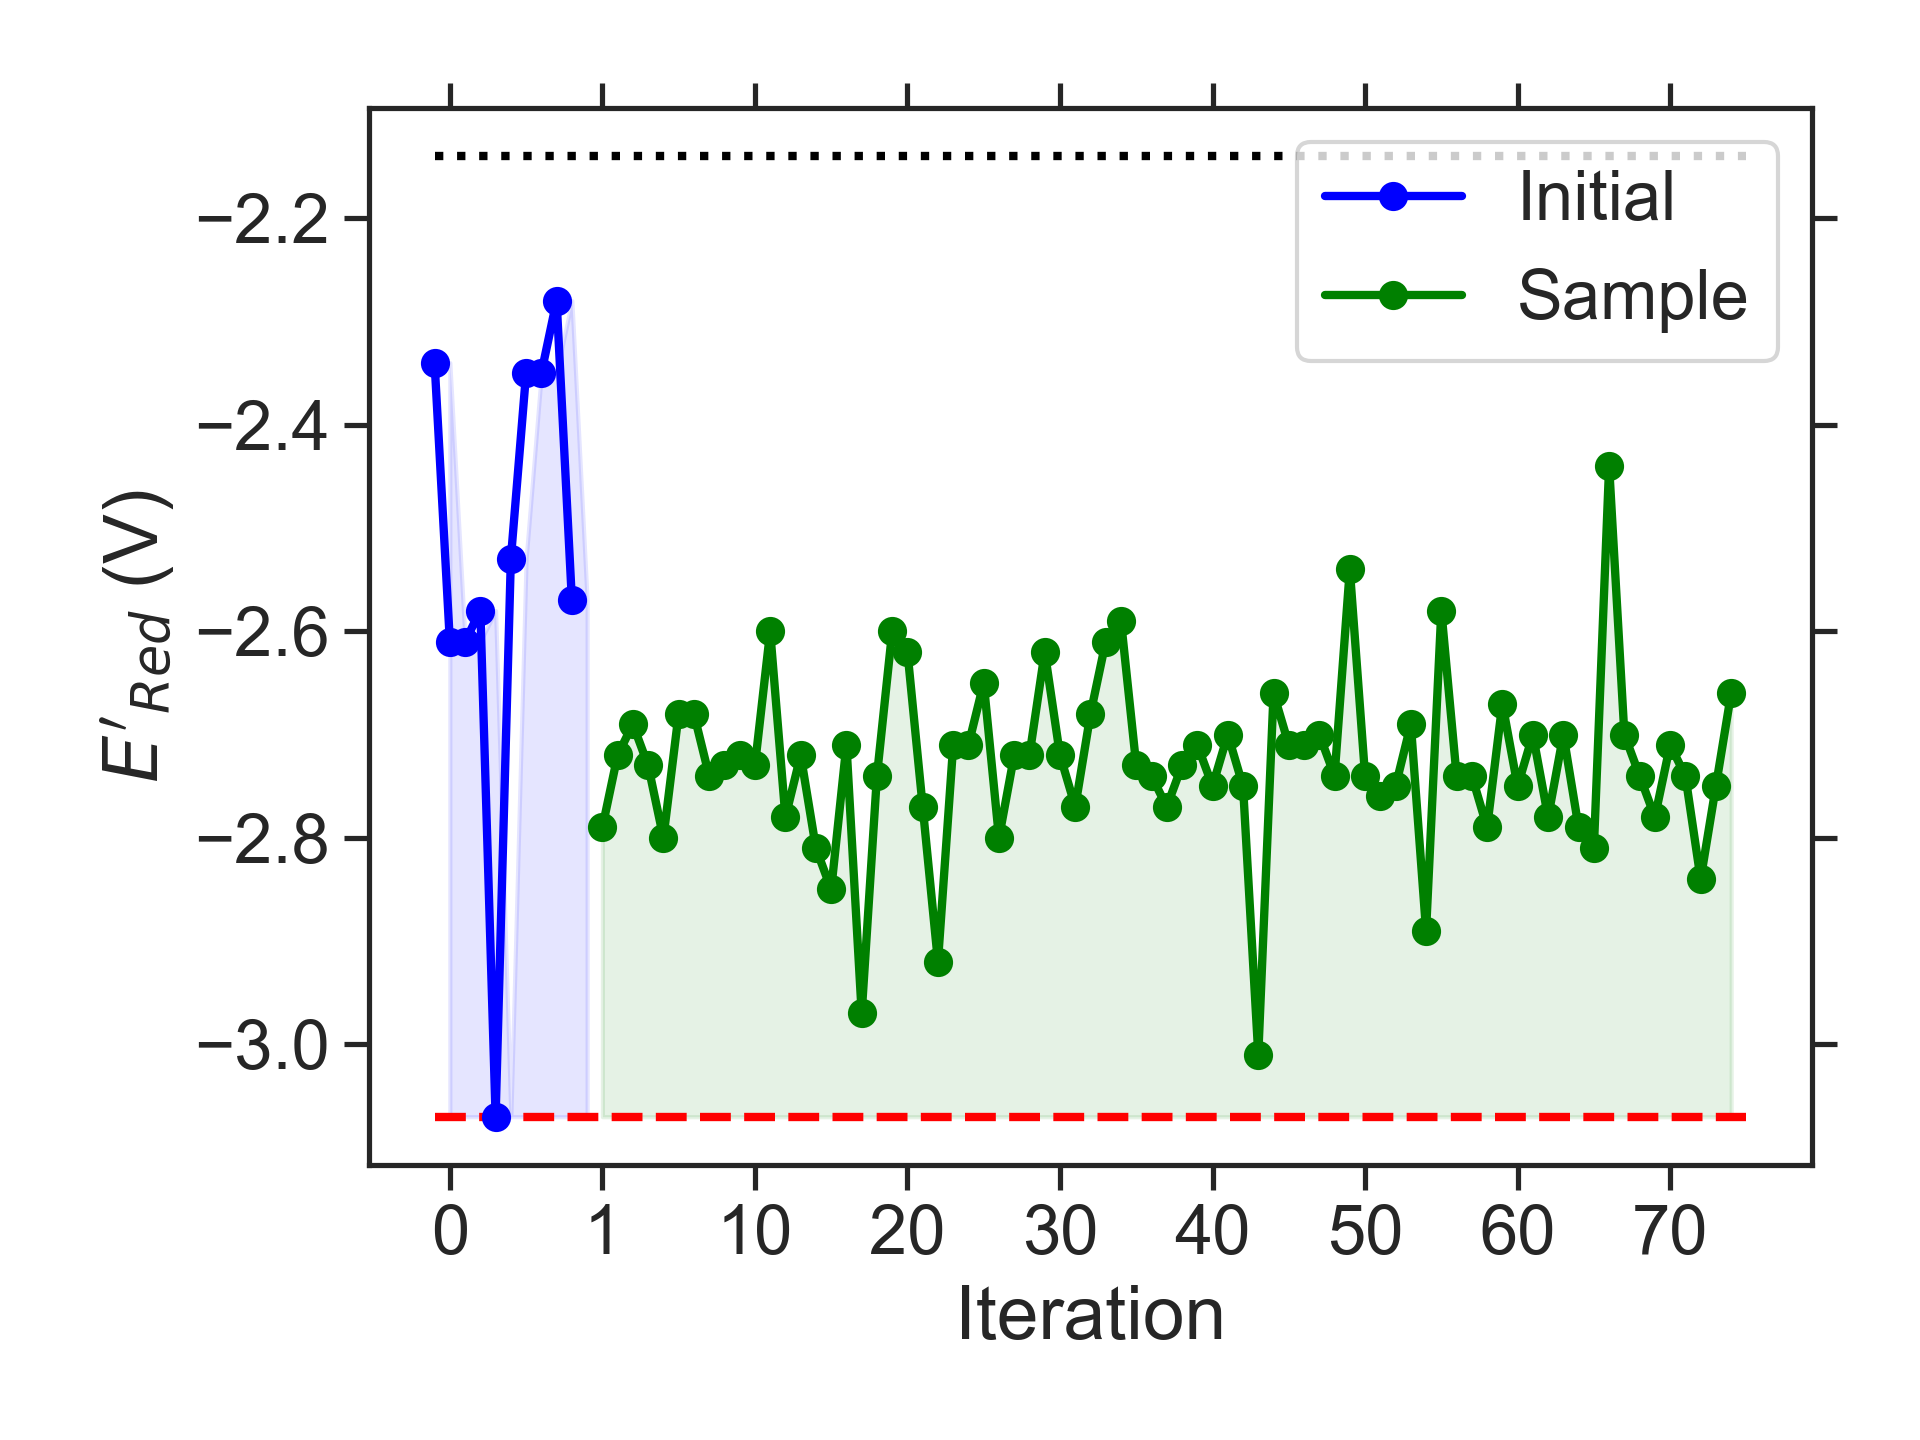

The table this chart was drawn from, first rows:
batch, Iteration, SMILES, Ered
initial, 0, CCCNc1cc2c(c3nsnc13)OCC2, -2.34
initial, 1, CNc1c2c(cc3nsnc13)N(CC(C)C)CN2C, -2.61
initial, 2, CCCNc1c2c(cc3nsnc13)N(C(C)C)CCN2C, -2.61
initial, 3, CCc1c2c(cc3nsnc13)N(CC)CCO2, -2.58
initial, 4, CCCCN1CN(C(C)CC)c2cc3nsnc3cc21, -3.07
initial, 5, CCOc1cc(N(C)CC)c2nsnc2c1, -2.53
initial, 6, CCCc1cc2nsnc2cc1OC(C)C, -2.35
initial, 7, CCC1CN(C)c2ccc3nsnc3c21, -2.35
initial, 8, CCCc1cc2nsnc2cc1CCOC, -2.28
initial, 9, CCNc1c2c(c(C)c3nsnc13)N(CC)CCN2C, -2.57
sample, 1, CCC(C)N1CN(C(C)CC)c2cc3nsnc3cc21, -2.79
sample, 2, CCCCN1CN(CCCC)c2cc3nsnc3cc21, -2.72
sample, 3, CCC(C)c1c2c(cc3nsnc13)N(CC)CN2CC, -2.69
sample, 4, CCCN1CCN(C(C)CC)c2cc3nsnc3cc21, -2.73
sample, 5, CCCCN1CCN(C(C)CC)c2cc3nsnc3cc21, -2.80
sample, 6, CCCN1CCN(C(C)CC)c2c1cc1nsnc1c2C, -2.68
sample, 7, CCCN1CN(C)c2cc3nsnc3c(CC(C)C)c21, -2.68
sample, 8, CCCN1CN(C(C)CC)c2cc3nsnc3cc21, -2.74
sample, 9, CCC(C)N1CCN(CCOC)c2cc3nsnc3cc21, -2.73
sample, 10, CCCN1CN(C(C)CC)c2cc3nsnc3c(C)c21, -2.72
sample, 11, CCCOC1N(C)c2cc3nsnc3cc2N1CCC, -2.73
sample, 12, CCOc1c2c(cc3nsnc13)N(C)CCN2C(C)CC, -2.60
sample, 13, CCCCN1CN(CC(C)C)c2cc3nsnc3cc21, -2.78
sample, 14, CCCCN1CCN(C(C)C)c2cc3nsnc3cc21, -2.72
sample, 15, CCCc1c2c(cc3nsnc13)N(CCC)CN2CC, -2.81
sample, 16, CCCCN1CN(CCC)c2c1cc1nsnc1c2C, -2.85
sample, 17, CCCc1c2c(cc3nsnc13)N(C(C)C)CN2CC, -2.71
sample, 18, CCCCN1CN(CCC)c2cc3nsnc3c(C)c21, -2.97
sample, 19, CCCCN1CN(C)c2c1cc1nsnc1c2CCC, -2.74
sample, 20, CCCN1CCN(CCC)c2c1cc1nsnc1c2C, -2.60
sample, 21, CCCCN1CCN(C(C)C)c2cc3nsnc3c(C)c21, -2.62
sample, 22, CCCCN1CN(CCC)c2cc3nsnc3cc21, -2.77
sample, 23, CCCCN1CN(CC)c2cc3nsnc3c(C)c21, -2.92
sample, 24, CCCCN1CN(CC)c2c1cc1nsnc1c2C, -2.71
sample, 25, CCCN1CCN(CCC)c2cc3nsnc3cc21, -2.71
sample, 26, CCc1c2c(cc3nsnc13)N(CC(C)C)CN2CC, -2.65
sample, 27, CCCN1CN(CCC)c2c1cc1nsnc1c2C, -2.80
sample, 28, CCC(C)N1CN(CC)c2c1cc1nsnc1c2C, -2.72
sample, 29, CCCCN1CN(C(C)C)c2cc3nsnc3cc21, -2.72
sample, 30, CCCCN1CN(CCOC)c2cc3nsnc3cc21, -2.62
sample, 31, CCC(C)N1CN(CC)c2cc3nsnc3c(C)c21, -2.72
sample, 32, CCc1c2c(cc3nsnc13)N(CC)CN2C(C)C, -2.77
sample, 33, CCC(C)c1c2c(cc3nsnc13)N(CC)CN2C, -2.68
sample, 34, CCCN1CN(C(C)C)c2c1cc1nsnc1c2C, -2.61
sample, 35, CCCN1CCN(CC)c2c1cc1nsnc1c2CC, -2.59
sample, 36, CCCN1CN(CC(C)C)c2cc3nsnc3cc21, -2.73
sample, 37, CCOC1N(C)c2cc3nsnc3cc2N1C(C)CC, -2.74
sample, 38, CCCOC1N(CC)c2cc3nsnc3cc2N1CC, -2.77
sample, 39, CCCN1c2cc3nsnc3cc2N(C)C1OC(C)C, -2.73
sample, 40, CCOC1N(CC)c2cc3nsnc3cc2N1C(C)C, -2.71
sample, 41, CCCCN1c2cc3nsnc3cc2N(CC)C1OC, -2.75
sample, 42, CCC(C)N1c2cc3nsnc3cc2N(CC)C1OC, -2.70
sample, 43, CCCOC1N(C)c2cc3nsnc3cc2N1C(C)C, -2.75
sample, 44, CCOC1N(C)c2cc3nsnc3c(C)c2N1CC, -3.01
sample, 45, Cc1c2c(cc3nsnc13)N(C)C(OC(C)C)N2C, -2.66
sample, 46, CCN1c2cc3nsnc3cc2N(C)C1OC(C)C, -2.71
sample, 47, CCc1c2c(cc3nsnc13)N(CC)C(OC)N2C, -2.71
sample, 48, CCCOC1N(C)c2cc3nsnc3cc2N1CC, -2.70
sample, 49, CCCN1c2c(cc3nsnc3c2C)N(C)C1OC, -2.74
sample, 50, CCCN(C)c1c2c(c(C)c3nsnc13)OCCO2, -2.54
... 25 more rows
